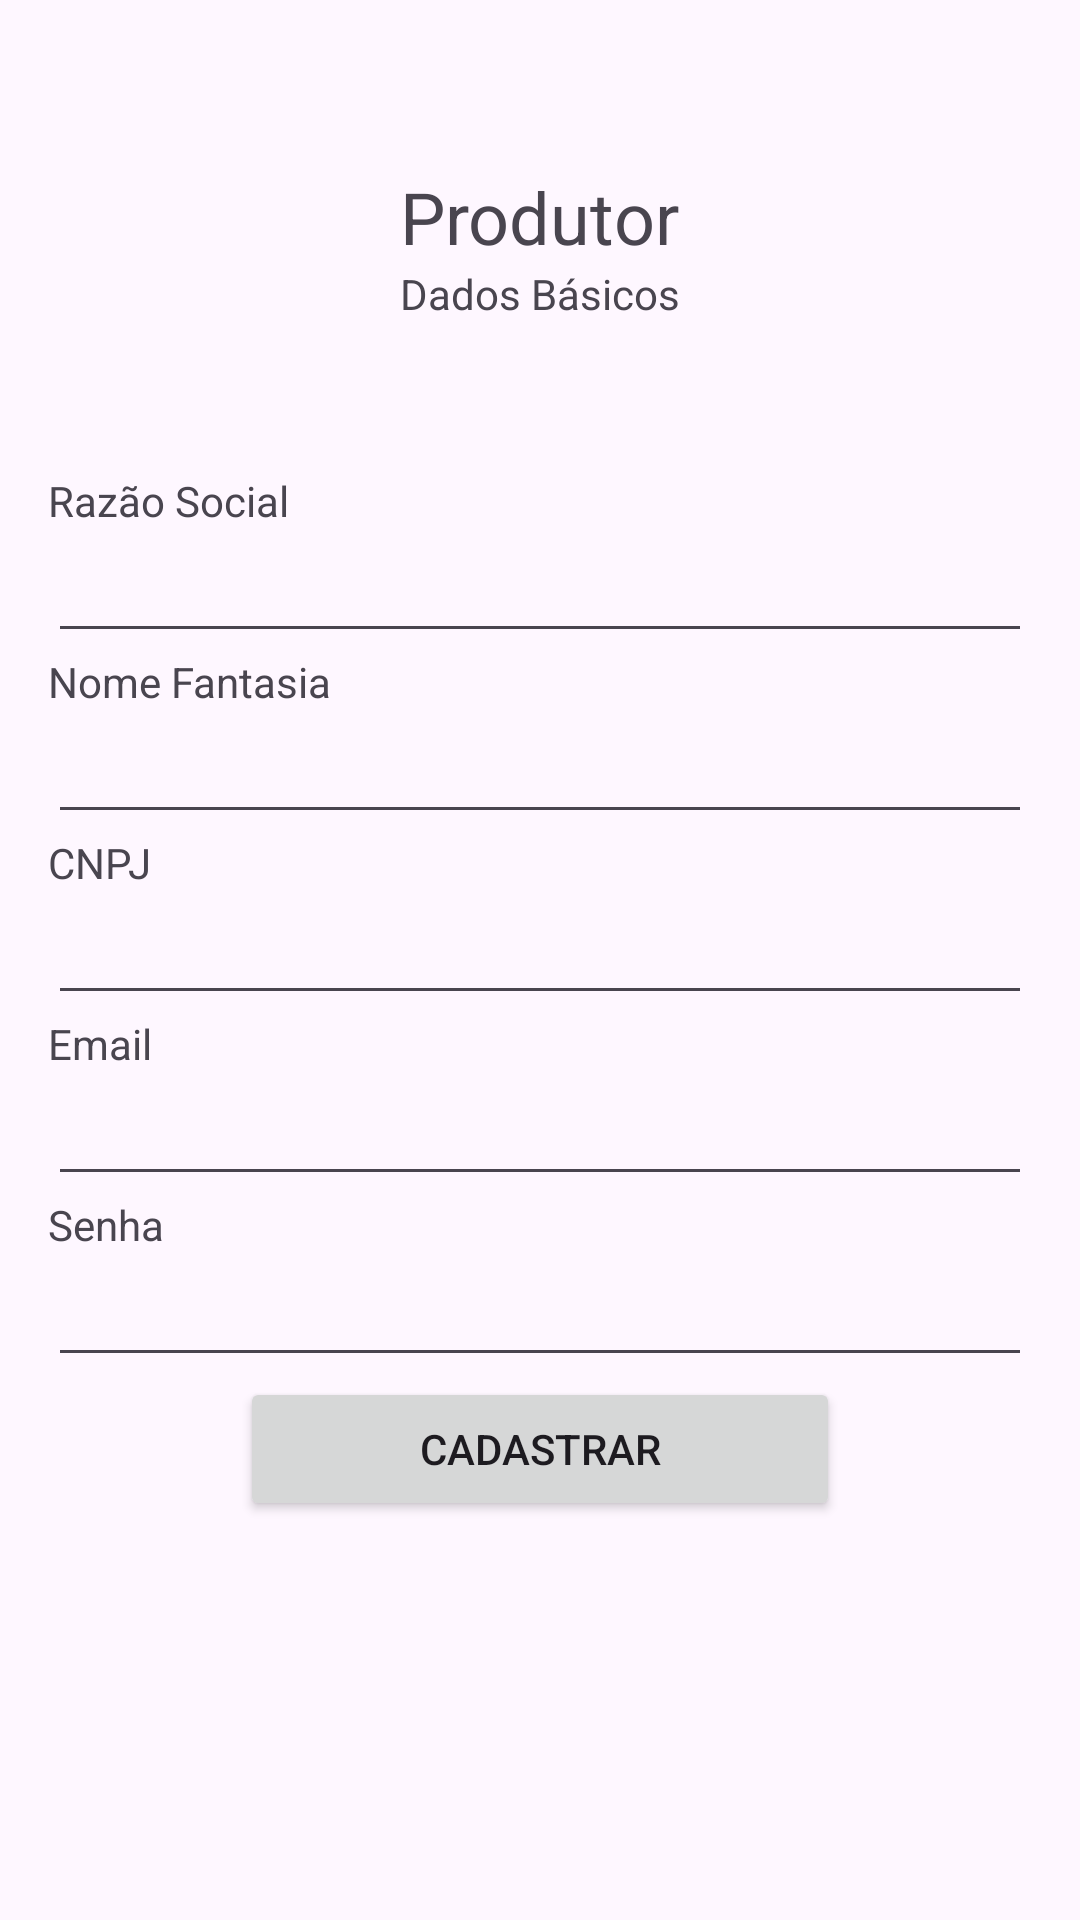

Write the Android layout XML for this screen, with the resource values it uses.
<!-- AndroidManifest.xml: application theme Theme.TrustApp -->
<!-- res/layout/cadastroprodutor.xml -->
<?xml version="1.0" encoding="utf-8"?>
<LinearLayout xmlns:android="http://schemas.android.com/apk/res/android"
    android:layout_width="match_parent"
    android:layout_height="match_parent"
    android:orientation="vertical"
    android:padding="16dp"
    >

    <TextView
        android:id="@+id/textView"
        android:layout_width="wrap_content"
        android:layout_height="wrap_content"
        android:layout_gravity="center"

        android:text="Produtor"
        android:paddingTop="40dp"
        android:textSize="24sp" />

    <TextView
        android:layout_width="wrap_content"
        android:layout_height="wrap_content"
        android:layout_gravity="center"
        android:paddingBottom="50dp"
        android:text="Dados Básicos"/>


    <TextView
        android:layout_width="wrap_content"
        android:layout_height="wrap_content"

        android:text="Razão Social"/>

    <EditText
        android:layout_width="match_parent"
        android:layout_height="wrap_content"
        android:inputType="text"

        />
    <TextView
        android:layout_width="wrap_content"
        android:layout_height="wrap_content"

        android:text="Nome Fantasia"/>

    <EditText
        android:layout_width="match_parent"
        android:layout_height="wrap_content"
        android:inputType="text"

        />
    <TextView
        android:layout_width="wrap_content"
        android:layout_height="wrap_content"

        android:text="CNPJ"/>

    <EditText
        android:layout_width="match_parent"
        android:layout_height="wrap_content"
        android:inputType="text"

        />
    <TextView
        android:layout_width="wrap_content"
        android:layout_height="wrap_content"

        android:text="Email"/>

    <EditText
        android:layout_width="match_parent"
        android:layout_height="wrap_content"
        android:inputType="text"

        />
    <TextView
        android:layout_width="wrap_content"
        android:layout_height="wrap_content"

        android:text="Senha"/>

    <EditText
        android:layout_width="match_parent"
        android:layout_height="wrap_content"
        android:inputType="text"


        />

    <Button
        android:layout_width="200dp"
        android:layout_height="wrap_content"

        android:layout_gravity="center"

        android:text="Cadastrar"/>


</LinearLayout>
<!-- resources referenced by this layout -->
<resources>
  <style name="Theme.TrustApp" parent="Base.Theme.TrustApp" />
  <style name="Base.Theme.TrustApp" parent="Theme.Material3.DayNight.NoActionBar">
          
          
      </style>
</resources>
